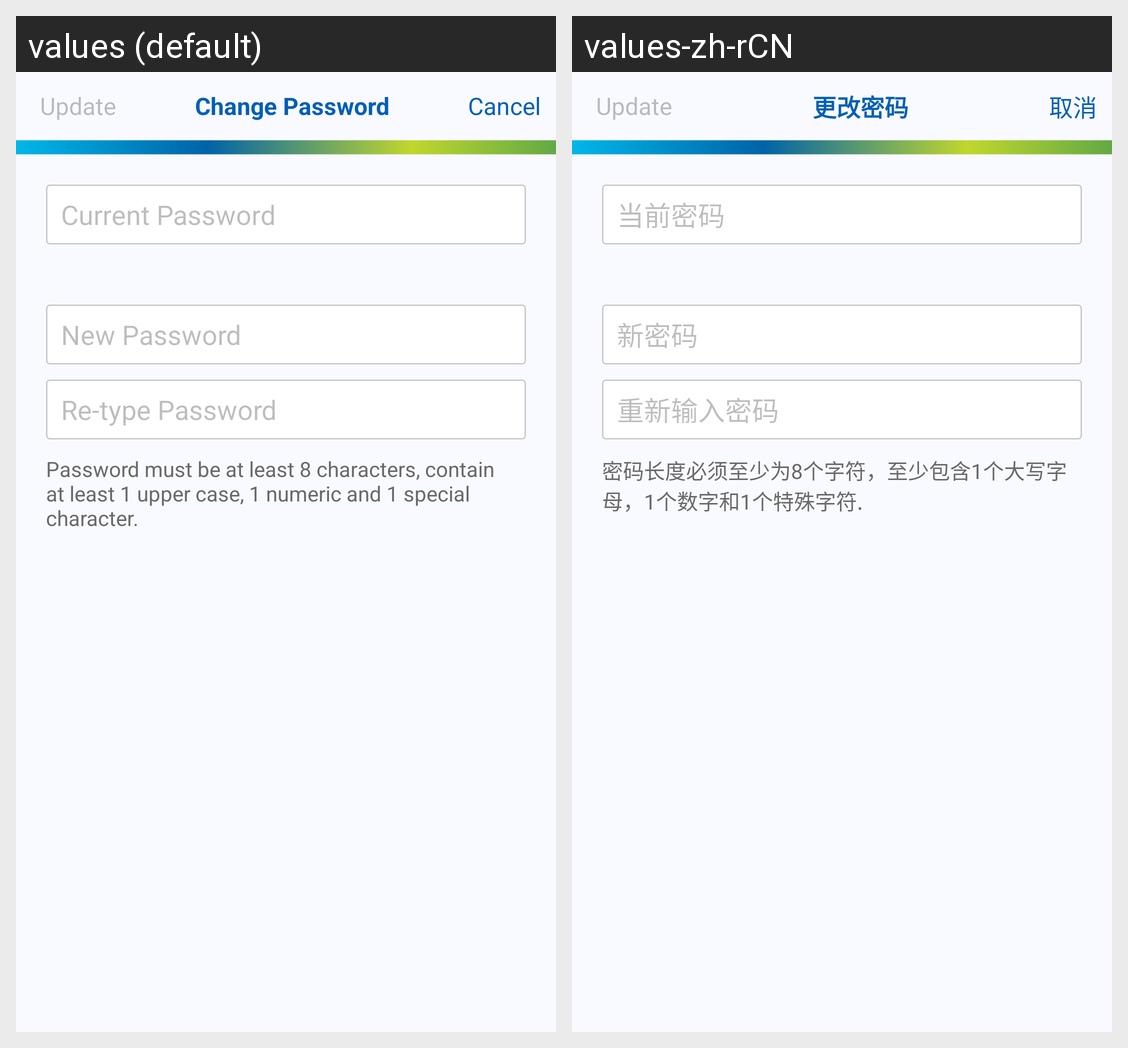

For this localized Android screen grid, give each drawn string resource with its value in every locale shown.
Android screen res/layout/change_password_screen.xml rendered under 2 locales, left to right: values (default), values-zh-rCN. Device: Nexus 5 (rendered at 1080×1920; each locale shown at half size, 540×960, under a caption strip naming it); theme AppTheme.
Strings drawn on this screen, with the default value and each locale's value (text and hints the layout hard-codes, and strings that could not be matched under every locale, appear in the picture but are not listed):

update
  values: Update
  values-zh-rCN: Update  [not translated; the default value is used]

change_password
  values: Change Password
  values-zh-rCN: 更改密码

cancel
  values: Cancel
  values-zh-rCN: 取消

current_password
  values: Current Password
  values-zh-rCN: 当前密码

new_password
  values: New Password
  values-zh-rCN: 新密码

password_must_contain
  values: Password must be at least 8 characters, contain at least 1 upper case, 1 numeric and 1 special character.
  values-zh-rCN: 密码长度必须至少为8个字符，至少包含1个大写字母，1个数字和1个特殊字符.

cnf_pwd
  values: Re-type Password
  values-zh-rCN: 重新输入密码
